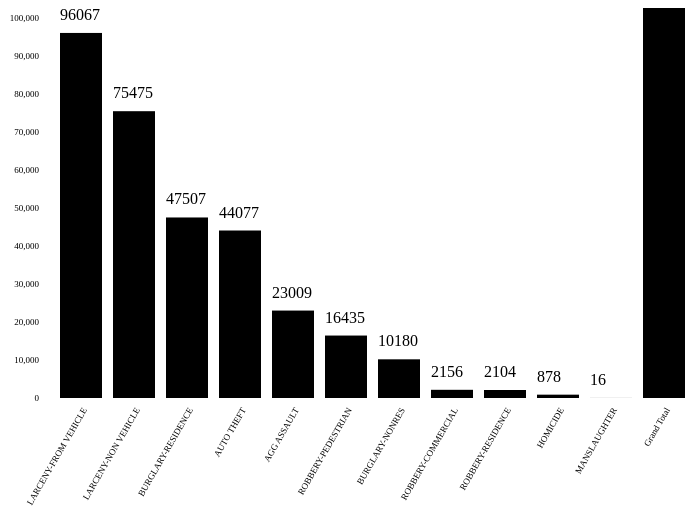
D3 v3 page, settled after 360 driven frames (6 s of simulated time); the page loaded 1 data file(s).


// ── app.js
var margin = { top: 20, right: 10, bottom:100, left:40},
    width = 700 - margin.right - margin.left;
    height = 500 - margin.top - margin.bottom;

// Create an SVG wrapper, append an SVG group that will hold our chart,
// and shift the latter by left and top margins.
var svg = d3.select("body")
  .append("svg")
  .attr({
      "width": width + margin.right + margin.left, 
      "height" : height + margin.top + margin.bottom
  })
  .append('g')
    .attr("transform", "translate(" + margin.left + ',' + margin.right + ')');

//define x and y scales
var xScale = d3.scale.ordinal()
 .rangeRoundBands([0,width], 0.2, 0.2);

var yScale = d3.scale.linear()
 .range([height, 0]);

// defining axis
var xAxis = d3.svg.axis()
    .scale(xScale)
    .orient("bottom");

var yAxis = d3.svg.axis()
    .scale(yScale)
    .orient("left");

//load file
d3.csv("crimeData.csv", function(error, data){
   if (error) console.log("Error: data not loaded");
    console.log(data[0]);


    data.forEach(function(d){
        d["Count of UCR Literal"] = +d["Count of UCR Literal"]
        d["Row Labels"] = d["Row Labels"];
       console.log(d)
    });

    data.sort(function(a,b) {
        return b["Count of UCR Literal"]
    })

//spceify domains of x and y
xScale.domain(data.map(function(d) {return (d["Row Labels"]);}) );
yScale.domain([0, 100000]);
    /*d3.max(data, function(d) {return d["Count of UCR Literal"];}) ] );*/

//bars
svg.selectAll('rect')
    .data(data)
    .enter()
    .append('rect')
    .attr("height", 0)
    .attr("y" , height)
    .transition().duration(3000)
    .delay(function(d,i) {return i + 200;} )
    .attr({
        "x": function(d) { return xScale (d["Row Labels"]); },
        "y": function(d) { return yScale (d["Count of UCR Literal"]); },
        "width": xScale.rangeBand(),
        "height": function(d){ return height - yScale (d["Count of UCR Literal"]); }
});
    
    

//bar labeling
svg.selectAll('text')
    .data(data)
    .enter()
    .append('text')
    .text(function(d) {return (d["Count of UCR Literal"])})
    .attr('x', function(d) {return xScale(d["Row Labels"]); })
    .attr('y', function(d) {return yScale(d["Count of UCR Literal"]) - 13; });


// make x axis

svg.append("g")
    .attr("class", "x axis")
    .attr("transform", "translate(0," + height + ")")
    .call(xAxis)
    .selectAll('text')
    .attr("transform", "rotate(-60)")
    .attr("dx", "-.8em")
    .attr("dy", ".25em")
    .style("text-anchor", "end")
    .style("font-size", "9px");

// make y axis
svg.append("g")
    .attr("class", " y axis")
    .call(yAxis)
    .style("font-size", "9px");
    

//let crime_type = ['AGG ASSAULT', 'AUTO THEFT', 'BURGLARY-NONRES', 'BURGLARY-RESIDENCE', 'HOMICIDE', 'LARCENY-FROM VEHICLE', 'LARCENY-NON VEHICLE', 'MANSLAUGHTER', 'ROBBERY-COMMERCIAL', 'ROBBERY-PEDESTRIAN', 'ROBBERY-RESIDENCE']
//text ='';

//for (var i=0;i<data.keys(d).length; i++) {
    //myObj[ data.keys(d)[i] ] = +data.values(d)[i];
  //}
  //return myObj;



//data.forEach (function (row){ 
    //console.log(row)
    //console.log(row['UCR Literal'])



// for  (i=0; i < (crimeData.length); i++) {
 //   text = crimeData[i]['UCR Literal']);

//   var count; 
//   data.forEach(function(d){
      //d["Count of UCR Literal"] = +d["Count of UCR Literal"]
      //d["Row Labels"] = d["Row Labels"];
     //console.log(d)
// })

});  


### data: crimeData.csv
Row Labels, Count of UCR Literal
LARCENY-FROM VEHICLE, 96067
LARCENY-NON VEHICLE, 75475
BURGLARY-RESIDENCE, 47507
AUTO THEFT, 44077
AGG ASSAULT, 23009
ROBBERY-PEDESTRIAN, 16435
BURGLARY-NONRES, 10180
ROBBERY-COMMERCIAL, 2156
ROBBERY-RESIDENCE, 2104
HOMICIDE, 878
MANSLAUGHTER, 16
Grand Total, 317904